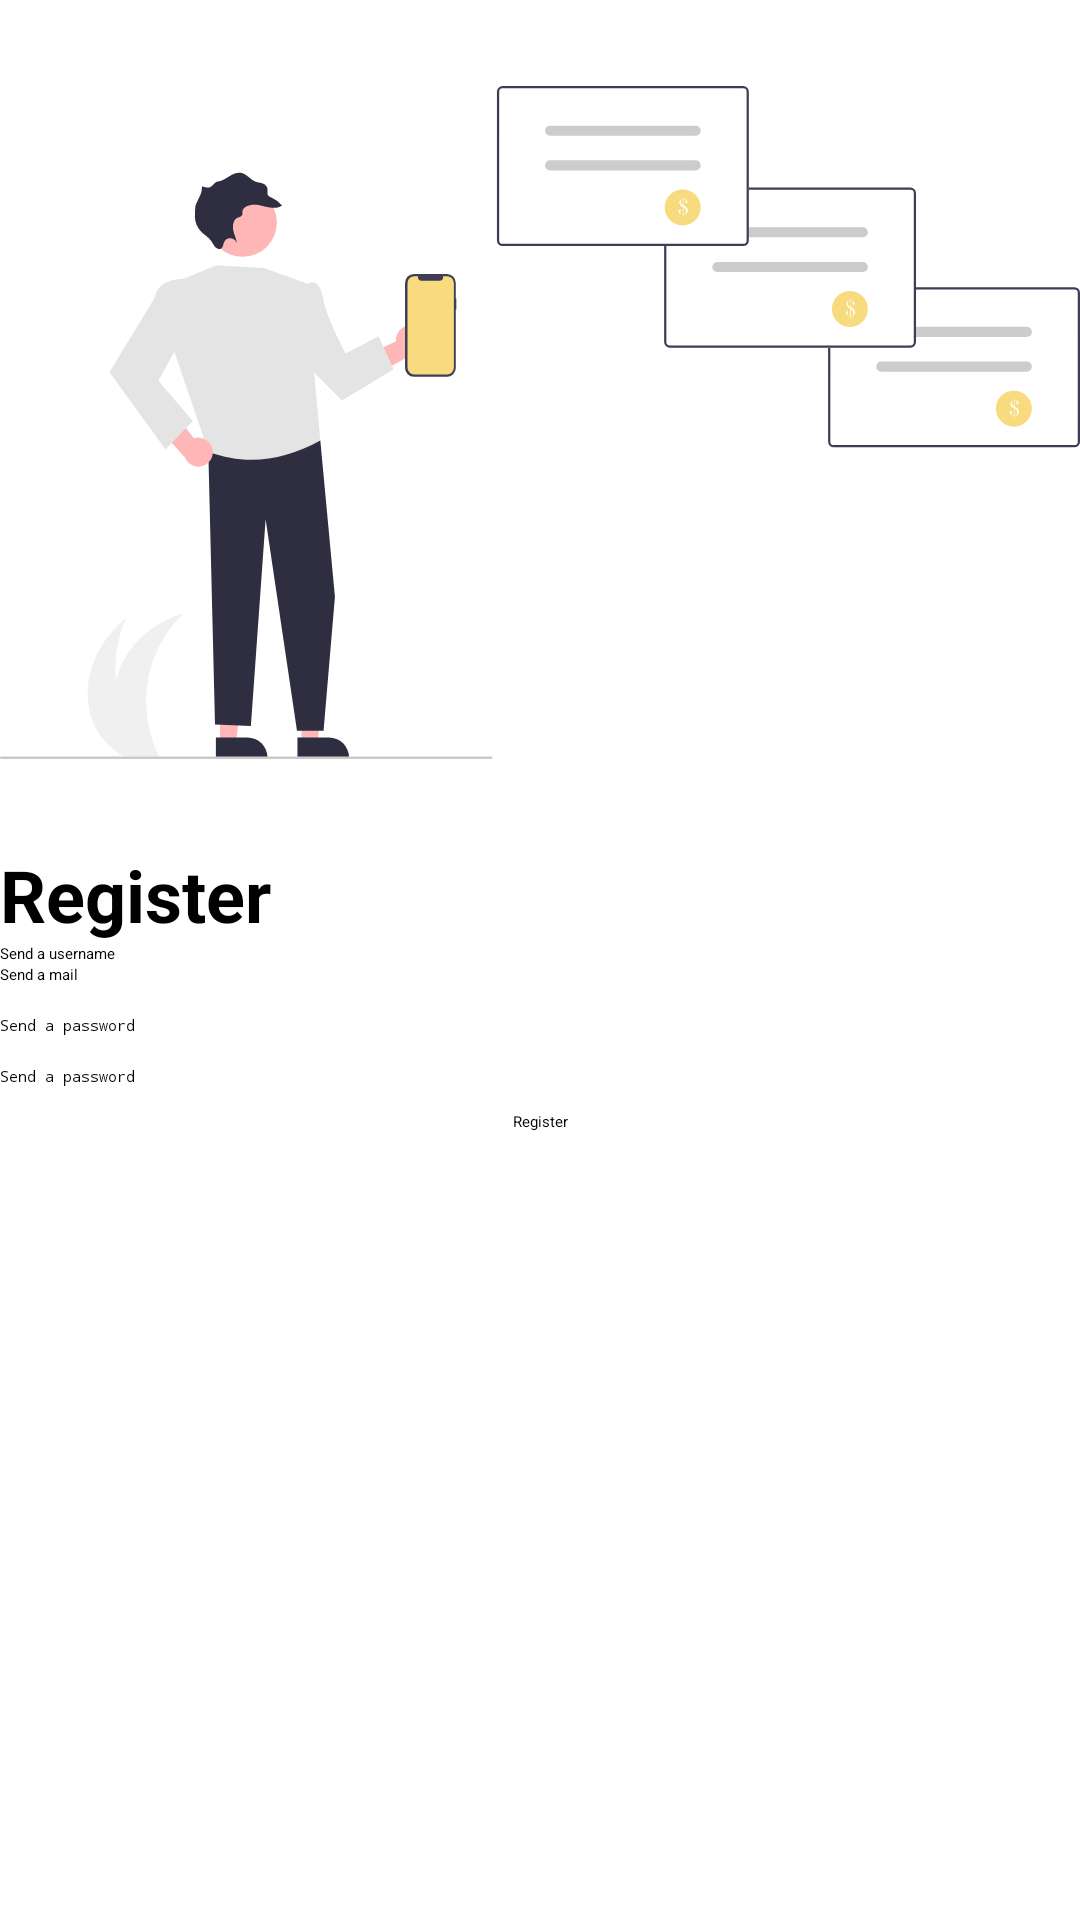

Reconstruct the res/layout file that produces this screen, plus the resources it refers to.
<!-- AndroidManifest.xml: application theme Theme.ShoppingApp -->
<!-- res/layout/fragment_register.xml -->
<?xml version="1.0" encoding="utf-8"?>
<layout xmlns:app="http://schemas.android.com/apk/res-auto">
    <androidx.constraintlayout.widget.ConstraintLayout
        xmlns:android="http://schemas.android.com/apk/res/android"
        xmlns:tools="http://schemas.android.com/tools"
        android:layout_width="match_parent"
        android:layout_height="match_parent"
        android:layout_marginHorizontal="24dp"
        tools:context=".feature.login.LoginFragment">

        <ImageView
            android:id="@+id/ivLoginLogo"
            android:layout_width="wrap_content"
            android:layout_height="250dp"
            app:layout_constraintTop_toTopOf="parent"
            app:layout_constraintStart_toStartOf="parent"
            app:layout_constraintEnd_toEndOf="parent"
            android:scaleType="centerInside"
            android:layout_marginTop="16dp"
            android:src="@drawable/register" />

        <TextView
            android:id="@+id/tvTitleLogin"
            android:layout_width="wrap_content"
            android:layout_height="wrap_content"
            android:layout_marginTop="16dp"
            android:text="Register"
            android:textSize="24dp"
            android:textStyle="bold"
            app:layout_constraintTop_toBottomOf="@id/ivLoginLogo"
            app:layout_constraintStart_toStartOf="parent" />

        <EditText
            android:id="@+id/etUserName"
            android:layout_width="match_parent"
            android:layout_height="wrap_content"
            android:hint="Send a username"
            app:layout_constraintStart_toStartOf="parent"
            app:layout_constraintEnd_toEndOf="parent"
            app:layout_constraintTop_toBottomOf="@+id/tvTitleLogin" />


        <EditText
            android:id="@+id/etMailLogin"
            android:layout_width="match_parent"
            android:layout_height="wrap_content"
            android:hint="Send a mail"
            app:layout_constraintStart_toStartOf="parent"
            app:layout_constraintEnd_toEndOf="parent"
            app:layout_constraintTop_toBottomOf="@+id/etUserName" />

        <EditText
            android:id="@+id/etPasswordLogin"
            android:layout_width="match_parent"
            android:layout_height="wrap_content"
            android:hint="Send a password"
            android:inputType="textPassword"
            android:layout_marginTop="10dp"
            app:layout_constraintEnd_toEndOf="parent"
            app:layout_constraintStart_toStartOf="parent"
            app:layout_constraintTop_toBottomOf="@+id/etMailLogin"/>

        <EditText
            android:id="@+id/etConfirmPasswordLogin"
            android:layout_width="match_parent"
            android:layout_height="wrap_content"
            android:hint="Send a password"
            android:inputType="textPassword"
            android:layout_marginTop="10dp"
            app:layout_constraintEnd_toEndOf="parent"
            app:layout_constraintStart_toStartOf="parent"
            app:layout_constraintTop_toBottomOf="@+id/etPasswordLogin"/>

        <Button
            android:id="@+id/btnRegister"
            android:layout_marginTop="8dp"
            android:layout_width="wrap_content"
            android:layout_height="wrap_content"
            android:text="Register"
            app:layout_constraintStart_toStartOf="parent"
            app:layout_constraintEnd_toEndOf="parent"
            app:layout_constraintTop_toBottomOf="@+id/etConfirmPasswordLogin"/>


    </androidx.constraintlayout.widget.ConstraintLayout>
</layout>
<!-- resources referenced by this layout -->
<resources>
  <!-- drawable register: vector/xml drawable (drawable, 11526 chars, omitted) -->
</resources>
